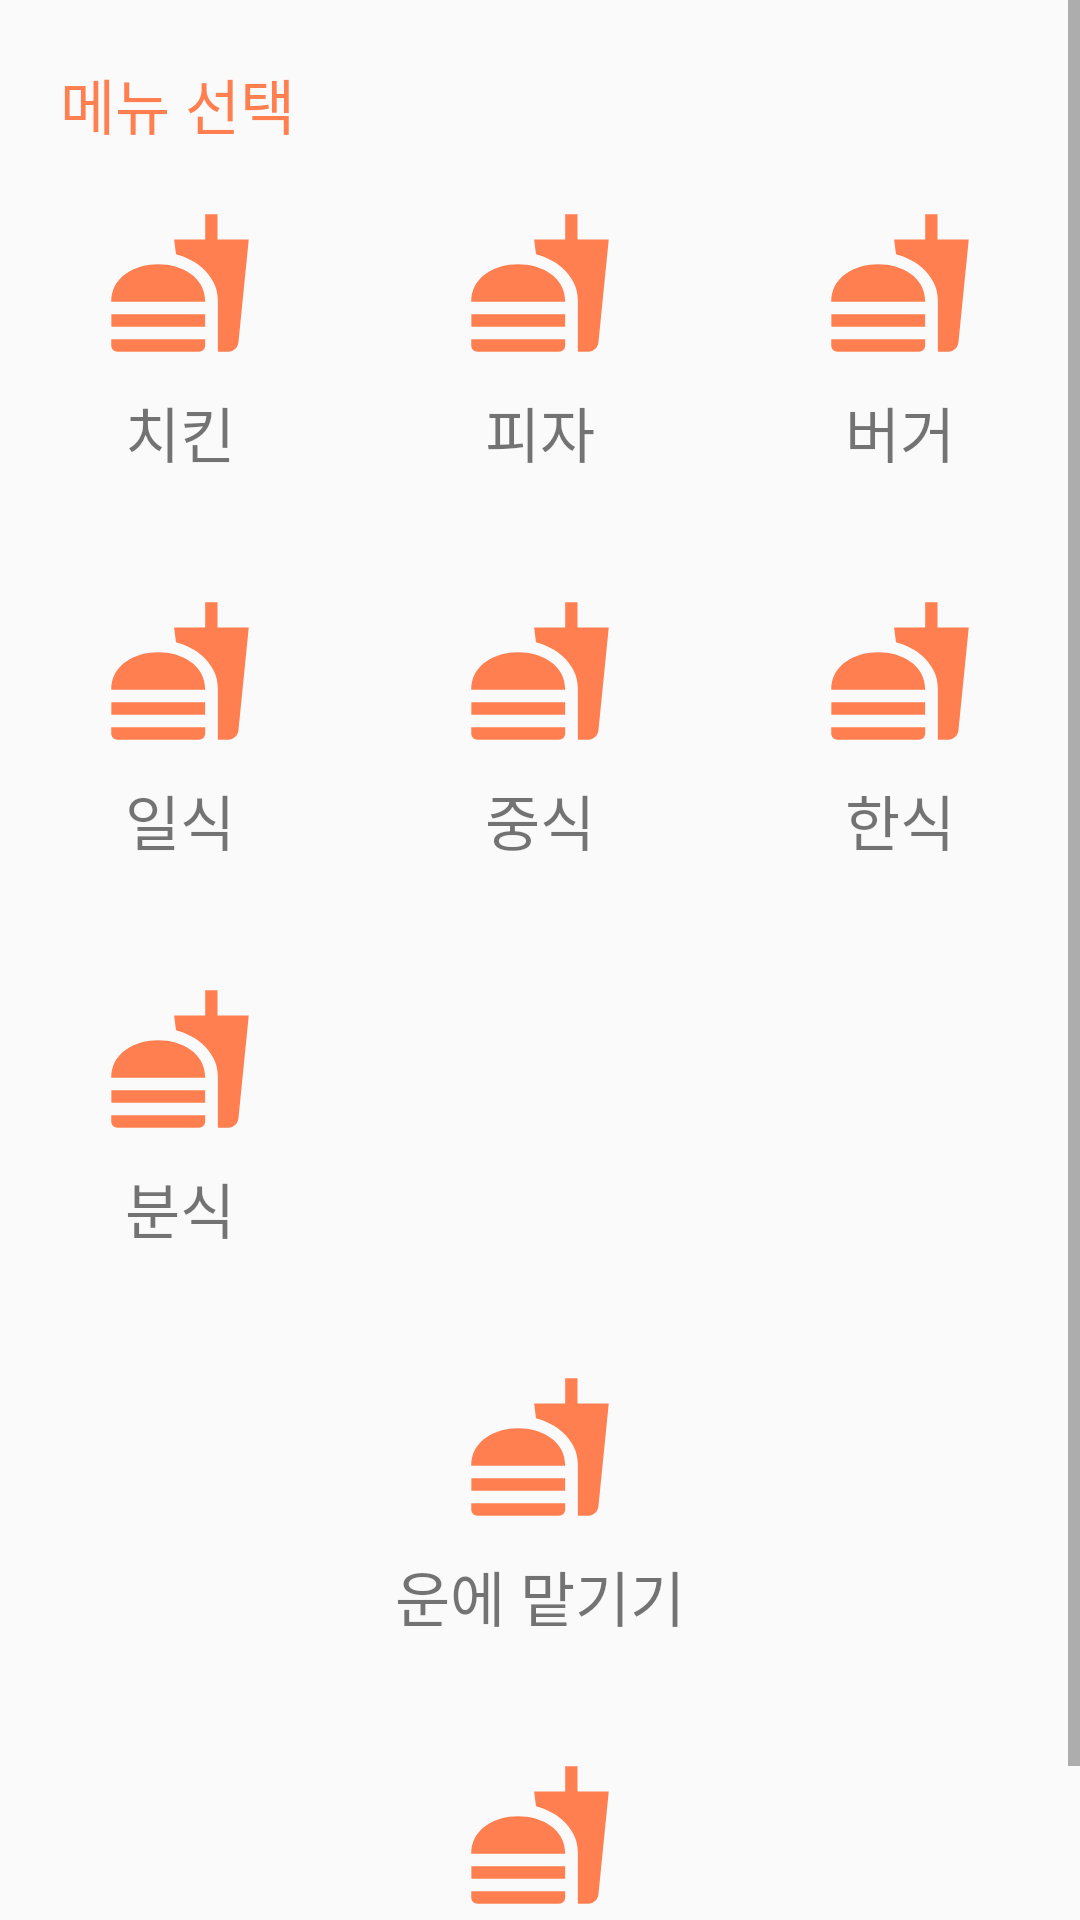

The Android layout XML behind this screen, and the referenced resources:
<!-- AndroidManifest.xml: application theme Theme.BaedalSharing -->
<!-- res/layout/fragment_matching.xml -->
<?xml version="1.0" encoding="utf-8"?>
<layout
    xmlns:android="http://schemas.android.com/apk/res/android"
    xmlns:tools="http://schemas.android.com/tools">

    <LinearLayout
        android:layout_width="match_parent"
        android:layout_height="match_parent"
        android:layout_marginStart="10dp"
        android:layout_marginEnd="10dp"
        android:orientation="vertical"
        tools:context=".view.matching.MatchingFragment">

        <ScrollView
            android:layout_width="match_parent"
            android:layout_height="match_parent">

            <LinearLayout
                android:layout_width="match_parent"
                android:layout_height="wrap_content"
                android:orientation="vertical">

                <TextView
                    style="@style/MainColorTextView"
                    android:layout_marginLeft="20dp"
                    android:layout_marginTop="20dp"
                    android:text="메뉴 선택"
                    android:textSize="20sp" />

                <LinearLayout
                    android:layout_width="match_parent"
                    android:layout_height="wrap_content"
                    android:orientation="horizontal">

                    <LinearLayout
                        android:id="@+id/btnChicken"
                        style="@style/MatchingMenuButton"
                        android:layout_weight="1">

                        <ImageView
                            android:layout_width="50dp"
                            android:layout_height="50dp"
                            android:layout_gravity="center"
                            android:src="@drawable/ic_tmp_menu" />

                        <TextView
                            android:layout_width="wrap_content"
                            android:layout_height="wrap_content"
                            android:layout_gravity="center"
                            android:layout_marginTop="10dp"
                            android:fontFamily="@font/main_font"
                            android:text="치킨"
                            android:textSize="20sp" />
                    </LinearLayout>

                    <LinearLayout
                        android:id="@+id/btnPizza"
                        style="@style/MatchingMenuButton"
                        android:layout_weight="1">

                        <ImageView
                            android:layout_width="50dp"
                            android:layout_height="50dp"
                            android:layout_gravity="center"
                            android:src="@drawable/ic_tmp_menu" />

                        <TextView
                            android:layout_width="wrap_content"
                            android:layout_height="wrap_content"
                            android:layout_gravity="center"
                            android:layout_marginTop="10dp"
                            android:fontFamily="@font/main_font"
                            android:text="피자"
                            android:textSize="20sp" />
                    </LinearLayout>

                    <LinearLayout
                        android:id="@+id/btnBurger"
                        style="@style/MatchingMenuButton"
                        android:layout_weight="1">

                        <ImageView
                            android:layout_width="50dp"
                            android:layout_height="50dp"
                            android:layout_gravity="center"
                            android:src="@drawable/ic_tmp_menu" />

                        <TextView
                            android:layout_width="wrap_content"
                            android:layout_height="wrap_content"
                            android:layout_gravity="center"
                            android:layout_marginTop="10dp"
                            android:fontFamily="@font/main_font"
                            android:text="버거"
                            android:textSize="20sp" />
                    </LinearLayout>
                </LinearLayout>

                <LinearLayout
                    android:layout_width="match_parent"
                    android:layout_height="wrap_content"
                    android:orientation="horizontal">

                    <LinearLayout
                        android:id="@+id/btnJapanese"
                        style="@style/MatchingMenuButton"
                        android:layout_weight="1">

                        <ImageView
                            android:layout_width="50dp"
                            android:layout_height="50dp"
                            android:layout_gravity="center"
                            android:src="@drawable/ic_tmp_menu" />

                        <TextView
                            android:layout_width="wrap_content"
                            android:layout_height="wrap_content"
                            android:layout_gravity="center"
                            android:layout_marginTop="10dp"
                            android:fontFamily="@font/main_font"
                            android:text="일식"
                            android:textSize="20sp" />
                    </LinearLayout>

                    <LinearLayout
                        android:id="@+id/btnChinese"
                        style="@style/MatchingMenuButton"
                        android:layout_weight="1">

                        <ImageView
                            android:layout_width="50dp"
                            android:layout_height="50dp"
                            android:layout_gravity="center"
                            android:src="@drawable/ic_tmp_menu" />

                        <TextView
                            android:layout_width="wrap_content"
                            android:layout_height="wrap_content"
                            android:layout_gravity="center"
                            android:layout_marginTop="10dp"
                            android:fontFamily="@font/main_font"
                            android:text="중식"
                            android:textSize="20sp" />
                    </LinearLayout>

                    <LinearLayout
                        android:id="@+id/btnKorean"
                        style="@style/MatchingMenuButton"
                        android:layout_weight="1">

                        <ImageView
                            android:layout_width="50dp"
                            android:layout_height="50dp"
                            android:layout_gravity="center"
                            android:src="@drawable/ic_tmp_menu" />

                        <TextView
                            android:layout_width="wrap_content"
                            android:layout_height="wrap_content"
                            android:layout_gravity="center"
                            android:layout_marginTop="10dp"
                            android:fontFamily="@font/main_font"
                            android:text="한식"
                            android:textSize="20sp" />
                    </LinearLayout>
                </LinearLayout>

                <LinearLayout
                    android:layout_width="match_parent"
                    android:layout_height="wrap_content"
                    android:orientation="horizontal">

                    <LinearLayout
                        android:id="@+id/btnSnack"
                        style="@style/MatchingMenuButton"
                        android:layout_weight="1">

                        <ImageView
                            android:layout_width="50dp"
                            android:layout_height="50dp"
                            android:layout_gravity="center"
                            android:src="@drawable/ic_tmp_menu" />

                        <TextView
                            android:layout_width="wrap_content"
                            android:layout_height="wrap_content"
                            android:layout_gravity="center"
                            android:layout_marginTop="10dp"
                            android:fontFamily="@font/main_font"
                            android:text="분식"
                            android:textSize="20sp" />
                    </LinearLayout>

                    <LinearLayout
                        android:layout_width="match_parent"
                        android:layout_height="wrap_content"
                        android:layout_weight="1"
                        android:orientation="vertical" />

                    <LinearLayout
                        android:layout_width="match_parent"
                        android:layout_height="wrap_content"
                        android:layout_weight="1"
                        android:orientation="vertical" />

                </LinearLayout>

                <LinearLayout
                    android:id="@+id/btnRandom"
                    style="@style/MatchingMenuButton">

                    <ImageView
                        android:layout_width="50dp"
                        android:layout_height="50dp"
                        android:layout_gravity="center"
                        android:src="@drawable/ic_tmp_menu" />

                    <TextView
                        android:layout_width="wrap_content"
                        android:layout_height="wrap_content"
                        android:layout_gravity="center"
                        android:layout_marginTop="10dp"
                        android:fontFamily="@font/main_font"
                        android:text="운에 맡기기"
                        android:textSize="20sp" />
                </LinearLayout>

                <LinearLayout
                    android:id="@+id/btnHistory"
                    style="@style/MatchingMenuButton">

                    <ImageView
                        android:layout_width="50dp"
                        android:layout_height="50dp"
                        android:layout_gravity="center"
                        android:src="@drawable/ic_tmp_menu" />

                    <TextView
                        android:layout_width="wrap_content"
                        android:layout_height="wrap_content"
                        android:layout_gravity="center"
                        android:layout_marginTop="10dp"
                        android:fontFamily="@font/main_font"
                        android:text="매칭 기록보기"
                        android:textSize="20sp" />
                </LinearLayout>
            </LinearLayout>
        </ScrollView>
    </LinearLayout>
</layout>
<!-- resources referenced by this layout -->
<resources>
  <!-- drawable ic_tmp_menu (drawable) -->
  <vector android:height="24dp" android:tint="@color/main_color"
      android:viewportHeight="24" android:viewportWidth="24"
      android:width="24dp" xmlns:android="http://schemas.android.com/apk/res/android">
      <path android:fillColor="@android:color/white" android:pathData="M18.06,22.99h1.66c0.84,0 1.53,-0.64 1.63,-1.46L23,5.05h-5L18,1h-1.97v4.05h-4.97l0.3,2.34c1.71,0.47 3.31,1.32 4.27,2.26 1.44,1.42 2.43,2.89 2.43,5.29v8.05zM1,21.99L1,21h15.03v0.99c0,0.55 -0.45,1 -1.01,1L2.01,22.99c-0.56,0 -1.01,-0.45 -1.01,-1zM16.03,14.99c0,-8 -15.03,-8 -15.03,0h15.03zM1.02,17h15v2h-15z"/>
  </vector>
  <style name="MainColorTextView">
          <item name="android:layout_width">wrap_content</item>
          <item name="android:layout_height">wrap_content</item>
          <item name="android:textColor">@color/main_color</item>
          <item name="fontFamily">@font/main_font</item>
      </style>
  <style name="MatchingMenuButton">
          <item name="android:layout_width">match_parent</item>
          <item name="android:layout_height">wrap_content</item>
          <item name="android:elevation">10dp</item>
          <item name="android:orientation">vertical</item>
          <item name="android:background">@drawable/view_main_color_outlined</item>
          <item name="android:layout_margin">10dp</item>
          <item name="android:padding">10dp</item>
      </style>
  <style name="Theme.BaedalSharing" parent="Theme.AppCompat.DayNight.DarkActionBar">
          
          
          <item name="colorPrimary">@color/main_color</item>
          <item name="colorPrimaryVariant">@color/secondary_color</item>
          <item name="colorOnPrimary">@color/white</item>
          
          
          <item name="colorSecondary">@color/secondary_color</item>
          <item name="colorSecondaryVariant">@color/secondary_color</item>
          <item name="colorOnSecondary">@color/white</item>
          
          <item name="android:statusBarColor">?attr/colorPrimaryVariant</item>
          
      </style>
  <color name="main_color">#FFFF7F50</color>
  <color name="secondary_color">#FFFFA07A</color>
  <color name="white">#FFFFFFFF</color>
</resources>
